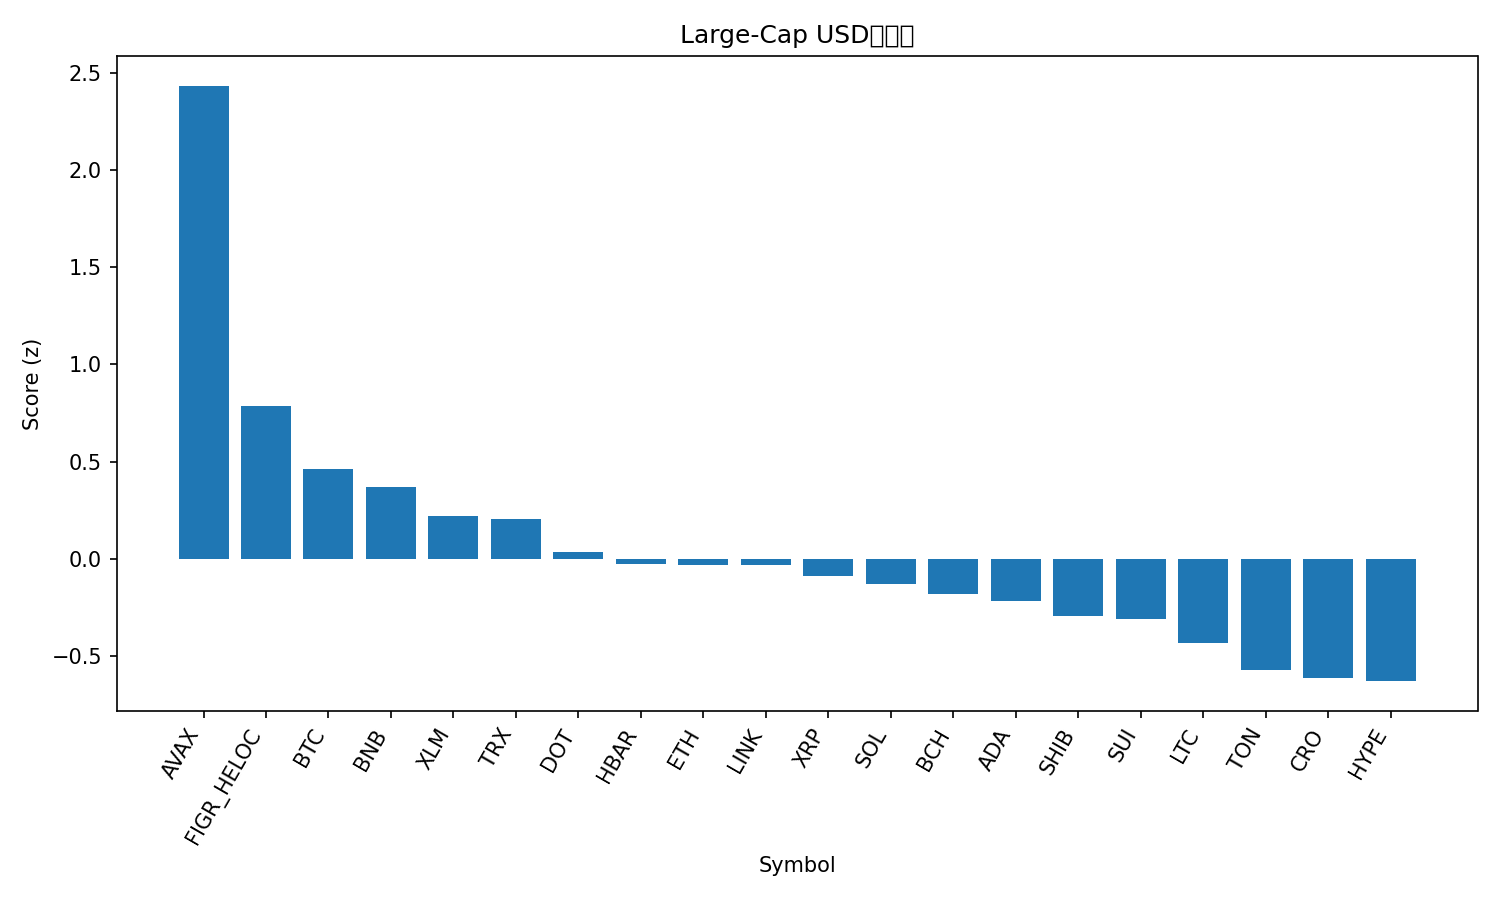

Values plotted in this chart, from the file beside it:
rank, name, symbol, price, pct_1h, pct_24h, pct_7d, pct_1h_vs_btc, pct_24h_vs_btc, pct_7d_vs_btc, market_cap_rank, market_cap, volume_usd, score
1, Avalanche, AVAX, 32.4, 3.058, -1.886, 8.183, 2.548, 0.383, 10.44, 17, 13669077410, 1846553672, 2.432
2, Figure Heloc, FIGR_HELOC, 0.997, 0.1585, 0.9782, 0.1445, -0.3511, 3.248, 2.405, 19, 12532064842, 10440474, 0.7881
3, Bitcoin, BTC, 112709, 0.5096, -2.269, -2.26, 0.0, 0.0, 0.0, 1, 2245940349030, 68656230284, 0.4637
4, BNB, BNB, 987.4, 0.6507, -5.583, 7.325, 0.1412, -3.314, 9.585, 5, 137494804642, 3672358135, 0.3718
5, Stellar, XLM, 0.3657, 0.7822, -4.204, -3.664, 0.2727, -1.934, -1.404, 21, 11659721690, 338350652, 0.221
6, TRON, TRX, 0.3401, -0.1559, -1.19, -1.36, -0.6655, 1.079, 0.9003, 10, 32191760412, 1172112768, 0.2063
7, Polkadot, DOT, 4.0, 1.073, -6.464, -4.097, 0.5638, -4.195, -1.836, 36, 6081499185, 466517877, 0.03414
8, Hedera, HBAR, 0.2195, 1.17, -6.591, -6.614, 0.66, -4.322, -4.353, 25, 9305058082, 353525349, -0.02734
9, Ethereum, ETH, 4187, 1.07, -6.404, -7.208, 0.5607, -4.134, -4.947, 2, 505328871541, 53403331556, -0.0291
10, Chainlink, LINK, 21.48, 1.419, -7.025, -8.873, 0.9092, -4.756, -6.612, 14, 14560824396, 1526841527, -0.03088
11, XRP, XRP, 2.84, 0.4846, -4.692, -5.315, -0.02499, -2.422, -3.054, 4, 169694771534, 9463436746, -0.08759
12, Solana, SOL, 219.5, 1.197, -7.538, -6.347, 0.6872, -5.268, -4.087, 6, 119232392737, 12191938543, -0.1287
13, Bitcoin Cash, BCH, 564.8, 0.4389, -5.173, -4.781, -0.07065, -2.904, -2.521, 22, 11258800006, 425468010, -0.1806
14, Cardano, ADA, 0.8232, 0.8576, -7.161, -4.482, 0.3481, -4.892, -2.222, 11, 30066882102, 2688707710, -0.2161
15, Shiba Inu, SHIB, 1.204e-05, 0.6442, -6.004, -7.621, 0.1347, -3.735, -5.36, 31, 7096201863, 369782243, -0.2964
16, Sui, SUI, 3.35, 0.8681, -7.88, -4.208, 0.3585, -5.611, -1.947, 20, 11941061269, 1797914533, -0.3103
17, Litecoin, LTC, 105.8, 0.8553, -7.967, -6.7, 0.3457, -5.698, -4.439, 28, 8081186387, 873431802, -0.4319
18, Toncoin, TON, 2.8, 1.207, -9.102, -11.18, 0.6979, -6.833, -8.916, 30, 7119327801, 321364795, -0.5711
19, Cronos, CRO, 0.2116, -0.2898, -4.242, -8.156, -0.7993, -1.973, -5.895, 29, 7369011669, 103283248, -0.6151
20, Hyperliquid, HYPE, 47.76, 0.771, -7.762, -11.15, 0.2615, -5.493, -8.887, 18, 12932498233, 944616394, -0.6286
21, Dogecoin, DOGE, 0.2382, 0.4227, -9.06, -10.9, -0.08684, -6.791, -8.642, 8, 35974704462, 5142102578, -1.024
